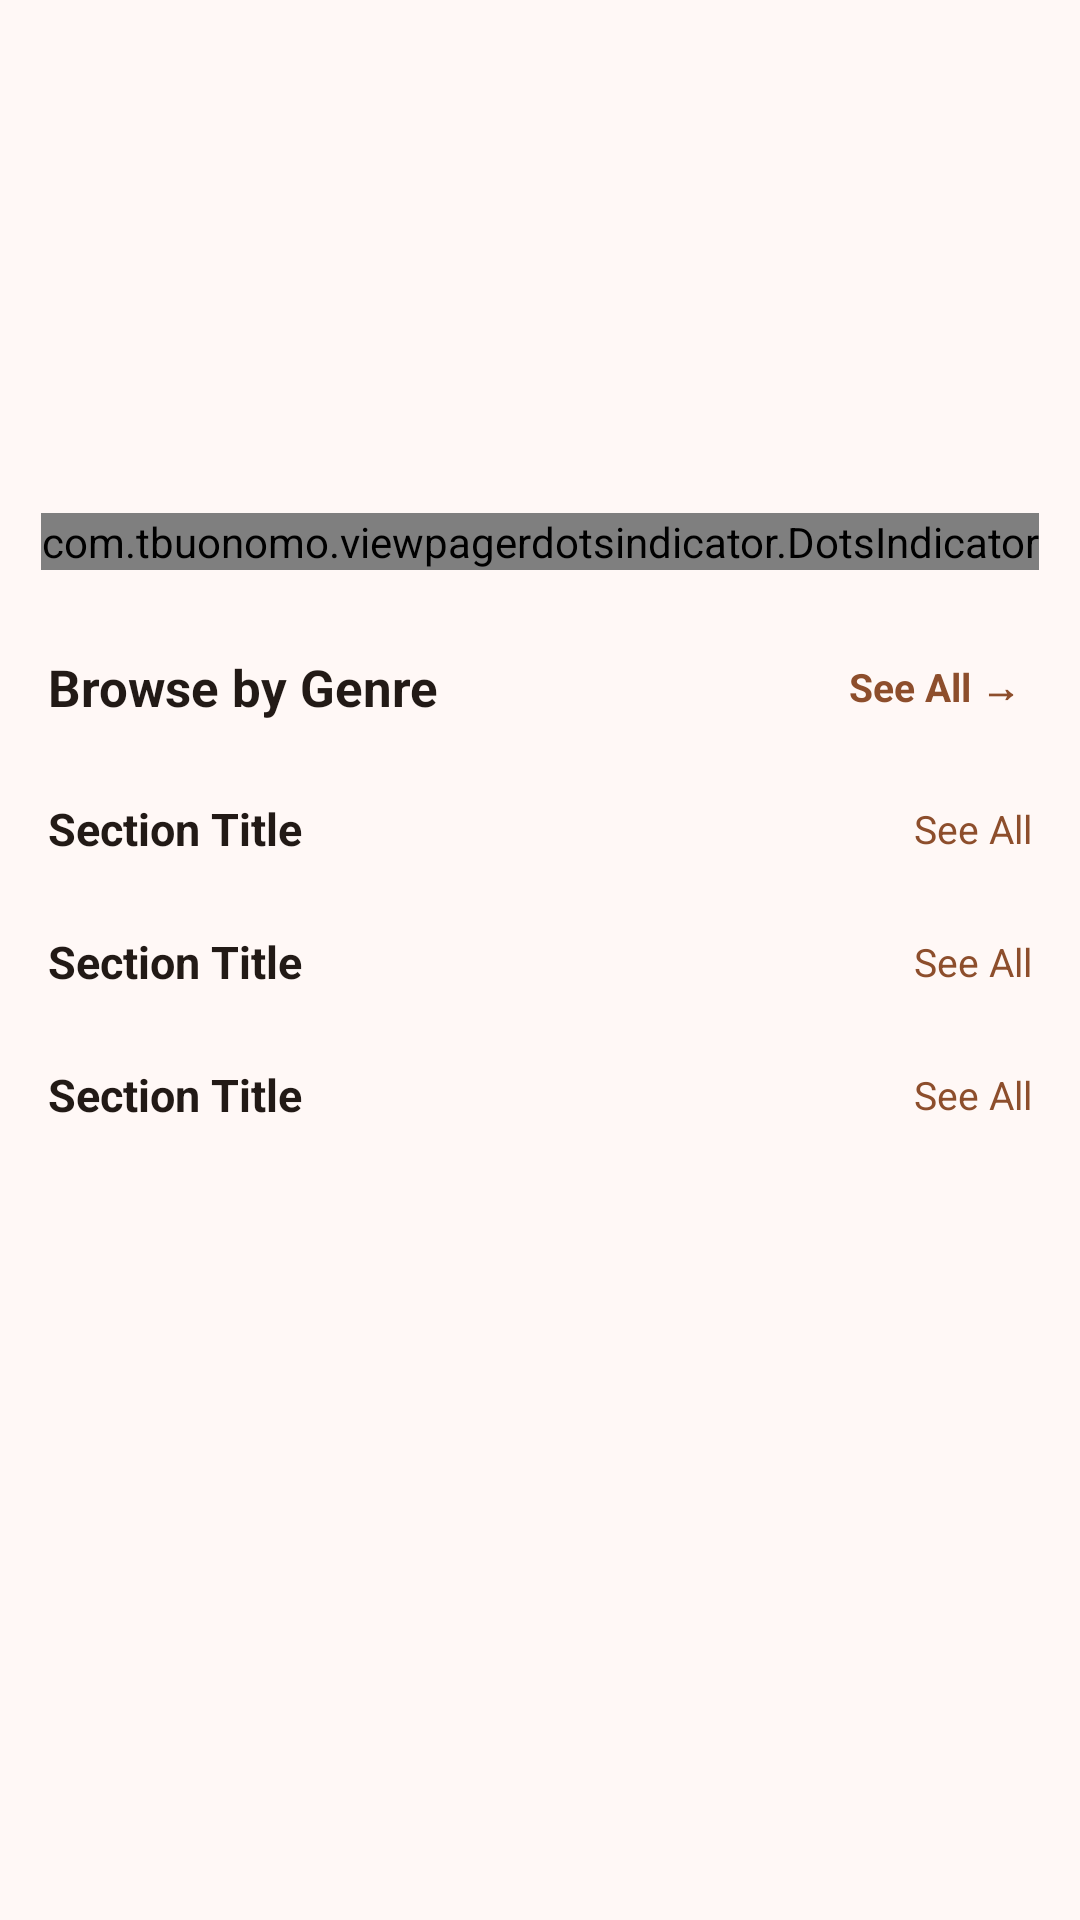

This screen was rendered from an Android layout file. Write that file and the resources it references.
<!-- AndroidManifest.xml: application theme Theme.BookLoop -->
<!-- res/layout/fragment_home.xml -->
<?xml version="1.0" encoding="utf-8"?>
<ScrollView xmlns:android="http://schemas.android.com/apk/res/android"
    xmlns:app="http://schemas.android.com/apk/res-auto"
    android:layout_width="match_parent"
    android:layout_height="match_parent"
    android:background="@color/md_theme_background"
    android:fillViewport="true">

    <LinearLayout
        android:layout_width="match_parent"
        android:layout_height="wrap_content"
        android:orientation="vertical">

        
        <FrameLayout
            android:layout_width="match_parent"
            android:layout_height="200dp"
            android:layout_marginBottom="8dp">

            <androidx.viewpager2.widget.ViewPager2
                android:id="@+id/home_banner_slider"
                android:layout_width="match_parent"
                android:layout_height="match_parent" />

            
            <com.tbuonomo.viewpagerdotsindicator.DotsIndicator
                android:id="@+id/home_banner_dots"
                android:layout_width="wrap_content"
                android:layout_height="wrap_content"
                android:layout_gravity="bottom|center_horizontal"
                android:layout_marginBottom="10dp"
                app:dotsColor="@color/md_theme_onPrimary"
                app:dotsSize="7dp"
                app:dotsSpacing="4dp"
                app:selectedDotColor="@color/md_theme_primary" />

        </FrameLayout>

        
        <LinearLayout
            android:layout_width="match_parent"
            android:layout_height="wrap_content"
            android:orientation="vertical"
            android:paddingStart="16dp"
            android:paddingEnd="16dp"
            android:paddingTop="8dp">

            
            <LinearLayout
                android:layout_width="match_parent"
                android:layout_height="wrap_content"
                android:gravity="center_vertical"
                android:orientation="horizontal">

                <TextView
                    android:layout_width="0dp"
                    android:layout_height="wrap_content"
                    android:layout_weight="1"
                    android:text="Browse by Genre"
                    android:textColor="@color/md_theme_onSurface"
                    android:textSize="17sp"
                    android:textStyle="bold" />

                
                <TextView
                    android:id="@+id/home_btn_see_all_categories"
                    android:layout_width="wrap_content"
                    android:layout_height="wrap_content"
                    android:padding="4dp"
                    android:text="See All →"
                    android:textColor="@color/md_theme_primary"
                    android:textSize="13sp"
                    android:textStyle="bold" />

            </LinearLayout>

            
            <androidx.recyclerview.widget.RecyclerView
                android:id="@+id/home_category_grid"
                android:layout_width="match_parent"
                android:layout_height="wrap_content"
                android:layout_marginTop="12dp"
                android:nestedScrollingEnabled="false" />

        </LinearLayout>

        
        <include
            android:id="@+id/home_top_rated_section"
            layout="@layout/item_section"
            android:layout_width="match_parent"
            android:layout_height="wrap_content"
            android:layout_marginTop="8dp" />

        
        <include
            android:id="@+id/home_new_arrivals_section"
            layout="@layout/item_section"
            android:layout_width="match_parent"
            android:layout_height="wrap_content"
            android:layout_marginTop="4dp" />

        
        <include
            android:id="@+id/home_recently_viewed_section"
            layout="@layout/item_section"
            android:layout_width="match_parent"
            android:layout_height="wrap_content"
            android:layout_marginTop="4dp"
            android:layout_marginBottom="16dp" />

        <include
            android:id="@+id/home_search_results_section"
            layout="@layout/item_section"
            android:visibility="gone" />

    </LinearLayout>

</ScrollView>
<!-- res/layout/item_section.xml (included above) -->
<?xml version="1.0" encoding="utf-8"?>
<LinearLayout xmlns:android="http://schemas.android.com/apk/res/android"
    android:layout_width="match_parent"
    android:layout_height="wrap_content"
    android:orientation="vertical"
    android:paddingTop="4dp"
    android:paddingBottom="8dp">

    
    <LinearLayout
        android:layout_width="match_parent"
        android:layout_height="wrap_content"
        android:gravity="center_vertical"
        android:orientation="horizontal"
        android:paddingStart="16dp"
        android:paddingEnd="16dp"
        android:paddingBottom="8dp">

        <TextView
            android:id="@+id/item_section_title"
            android:layout_width="0dp"
            android:layout_height="wrap_content"
            android:layout_weight="1"
            android:text="Section Title"
            android:textColor="@color/md_theme_onSurface"
            android:textSize="15sp"
            android:textStyle="bold" />

        <TextView
            android:id="@+id/item_section_see_all"
            android:layout_width="wrap_content"
            android:layout_height="wrap_content"
            android:text="See All"
            android:textColor="@color/md_theme_primary"
            android:textSize="13sp" />

    </LinearLayout>

    <androidx.recyclerview.widget.RecyclerView
        android:id="@+id/item_section_container"
        android:layout_width="match_parent"
        android:layout_height="wrap_content"
        android:clipToPadding="false"
        android:paddingStart="8dp"
        android:paddingEnd="8dp" />

</LinearLayout>
<!-- resources referenced by this layout -->
<resources>
  <color name="md_theme_background">#FFF8F6</color>
  <color name="md_theme_onPrimary">#FFFFFF</color>
  <color name="md_theme_onSurface">#221A16</color>
  <color name="md_theme_primary">#8D4E2C</color>
  <color name="md_theme_primaryContainer">#FFDBCB</color>
  <color name="md_theme_onPrimaryContainer">#703717</color>
  <color name="md_theme_secondary">#765849</color>
  <color name="md_theme_onSecondary">#FFFFFF</color>
  <color name="md_theme_secondaryContainer">#FFDBCB</color>
  <color name="md_theme_onSecondaryContainer">#5C4033</color>
  <color name="md_theme_tertiary">#655F31</color>
  <color name="md_theme_onTertiary">#FFFFFF</color>
  <color name="md_theme_tertiaryContainer">#ECE4AA</color>
  <color name="md_theme_onTertiaryContainer">#4C481C</color>
  <color name="md_theme_error">#BA1A1A</color>
  <color name="md_theme_onError">#FFFFFF</color>
  <color name="md_theme_errorContainer">#FFDAD6</color>
  <color name="md_theme_onErrorContainer">#93000A</color>
  <color name="md_theme_onBackground">#221A16</color>
  <color name="md_theme_surface">#FFF8F6</color>
  <color name="md_theme_surfaceVariant">#F4DED5</color>
  <color name="md_theme_onSurfaceVariant">#52443D</color>
  <color name="md_theme_outline">#85736C</color>
  <color name="md_theme_outlineVariant">#D7C2B9</color>
  <color name="md_theme_inverseSurface">#382E2A</color>
  <color name="md_theme_inverseOnSurface">#FFEDE6</color>
  <color name="md_theme_inversePrimary">#FFB692</color>
  <color name="md_theme_primaryFixed">#FFDBCB</color>
  <color name="md_theme_onPrimaryFixed">#341100</color>
  <color name="md_theme_primaryFixedDim">#FFB692</color>
  <color name="md_theme_onPrimaryFixedVariant">#703717</color>
  <color name="md_theme_secondaryFixed">#FFDBCB</color>
  <color name="md_theme_onSecondaryFixed">#2C160B</color>
  <color name="md_theme_secondaryFixedDim">#E6BEAC</color>
  <color name="md_theme_onSecondaryFixedVariant">#5C4033</color>
  <color name="md_theme_tertiaryFixed">#ECE4AA</color>
  <color name="md_theme_onTertiaryFixed">#1F1C00</color>
  <color name="md_theme_tertiaryFixedDim">#D0C890</color>
  <color name="md_theme_onTertiaryFixedVariant">#4C481C</color>
  <color name="md_theme_surfaceDim">#E8D7D0</color>
  <color name="md_theme_surfaceBright">#FFF8F6</color>
  <color name="md_theme_surfaceContainerLowest">#FFFFFF</color>
  <color name="md_theme_surfaceContainerLow">#FFF1EB</color>
  <color name="md_theme_surfaceContainer">#FCEAE3</color>
  <color name="md_theme_surfaceContainerHigh">#F6E5DE</color>
  <color name="md_theme_surfaceContainerHighest">#F0DFD8</color>
</resources>
